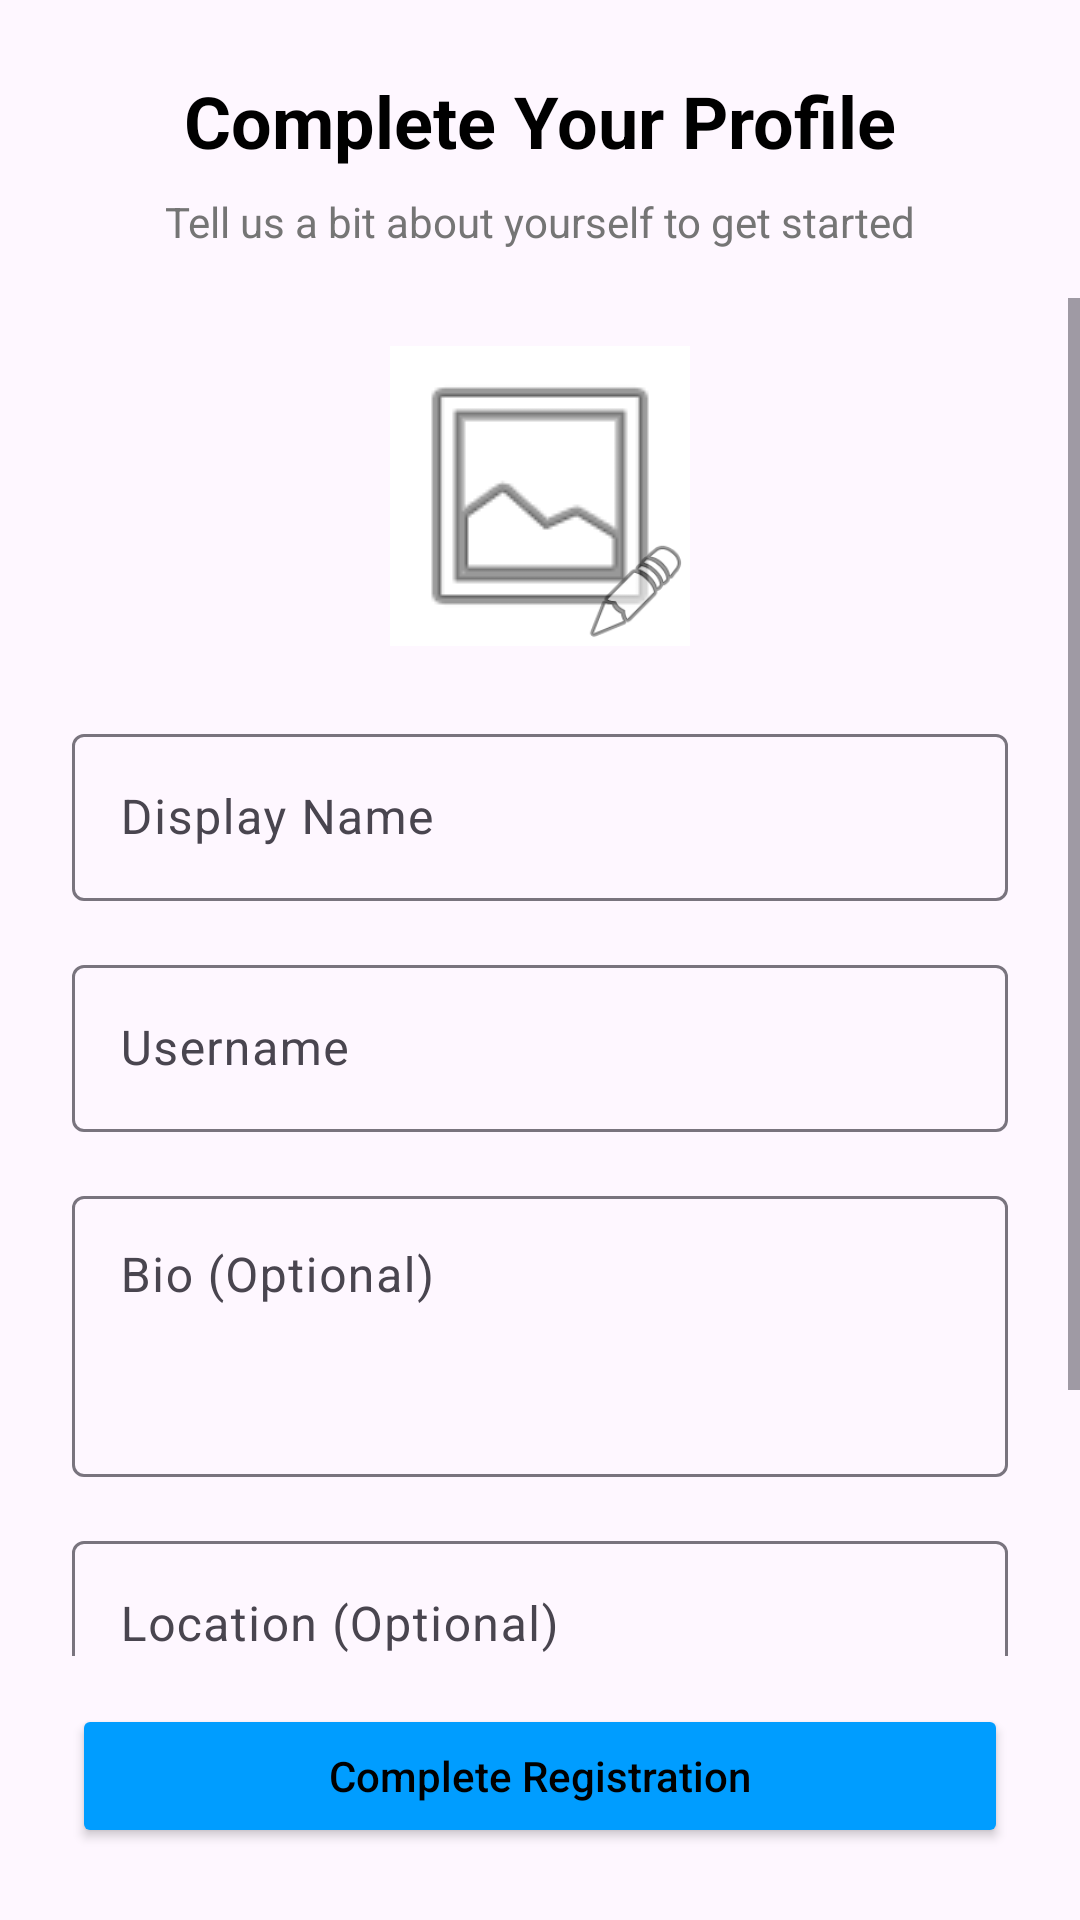

Android layout source for this screen:
<!-- AndroidManifest.xml: application theme Theme.MobilalkalmazásFejlesztés -->
<!-- res/layout/finalize_register.xml -->
<?xml version="1.0" encoding="utf-8"?>
<androidx.constraintlayout.widget.ConstraintLayout xmlns:android="http://schemas.android.com/apk/res/android"
    xmlns:app="http://schemas.android.com/apk/res-auto"
    xmlns:tools="http://schemas.android.com/tools"
    android:layout_width="match_parent"
    android:layout_height="match_parent">

    <TextView
        android:id="@+id/registerTitleText"
        android:layout_width="wrap_content"
        android:layout_height="wrap_content"
        android:layout_marginTop="24dp"
        android:text="@string/complete_your_profile"
        android:textSize="24sp"
        android:textStyle="bold"
        app:layout_constraintEnd_toEndOf="parent"
        app:layout_constraintStart_toStartOf="parent"
        app:layout_constraintTop_toTopOf="parent" />

    <TextView
        android:id="@+id/registerSubtitleText"
        android:layout_width="0dp"
        android:layout_height="wrap_content"
        android:layout_marginStart="24dp"
        android:layout_marginTop="8dp"
        android:layout_marginEnd="24dp"
        android:gravity="center"
        android:text="@string/tell_us_a_bit_about_yourself_to_get_started"
        android:textColor="#757575"
        app:layout_constraintEnd_toEndOf="parent"
        app:layout_constraintStart_toStartOf="parent"
        app:layout_constraintTop_toBottomOf="@+id/registerTitleText" />

    <ScrollView
        android:id="@+id/scrollView2"
        android:layout_width="match_parent"
        android:layout_height="0dp"
        android:layout_marginTop="16dp"
        android:layout_marginBottom="16dp"
        app:layout_constraintBottom_toTopOf="@+id/completeRegistrationButton"
        app:layout_constraintEnd_toEndOf="parent"
        app:layout_constraintStart_toStartOf="parent"
        app:layout_constraintTop_toBottomOf="@+id/registerSubtitleText">

        <LinearLayout
            android:layout_width="match_parent"
            android:layout_height="wrap_content"
            android:orientation="vertical"
            android:paddingStart="24dp"
            android:paddingEnd="24dp">

            <FrameLayout
                android:id="@+id/profilePhotoContainer"
                android:layout_width="100dp"
                android:layout_height="100dp"
                android:layout_gravity="center_horizontal"
                android:layout_marginTop="16dp"
                android:visibility="visible">

                <ImageView
                    android:id="@+id/profileView"
                    android:layout_width="match_parent"
                    android:layout_height="match_parent"
                    android:background="@android:color/white"
                    android:contentDescription="@string/profile_photo"
                    android:padding="2dp"
                    android:scaleType="centerCrop"
                    android:src="@android:drawable/ic_menu_gallery" />

                <ImageButton
                    android:id="@+id/editProfilePhotoButton"
                    android:layout_width="36dp"
                    android:layout_height="36dp"
                    android:layout_gravity="bottom|end"
                    android:background="@android:drawable/ic_menu_edit"
                    android:contentDescription="@string/edit_profile_photo" />
            </FrameLayout>

            <com.google.android.material.textfield.TextInputLayout
                android:id="@+id/displayNameLayout"
                android:layout_width="match_parent"
                android:layout_height="wrap_content"
                android:layout_marginTop="24dp"
                android:hint="@string/display_name">

                <com.google.android.material.textfield.TextInputEditText
                    android:id="@+id/displayNameEditText"
                    android:layout_width="match_parent"
                    android:layout_height="wrap_content"
                    android:inputType="textPersonName"
                    android:maxLength="50" />
            </com.google.android.material.textfield.TextInputLayout>

            <com.google.android.material.textfield.TextInputLayout
                android:id="@+id/usernameLayout"
                android:layout_width="match_parent"
                android:layout_height="wrap_content"
                android:layout_marginTop="16dp"
                android:hint="@string/username">

                <com.google.android.material.textfield.TextInputEditText
                    android:id="@+id/usernameEditText"
                    android:layout_width="match_parent"
                    android:layout_height="wrap_content"
                    android:inputType="text"
                    android:maxLength="15" />
            </com.google.android.material.textfield.TextInputLayout>

            <com.google.android.material.textfield.TextInputLayout
                android:id="@+id/bioLayout"
                android:layout_width="match_parent"
                android:layout_height="wrap_content"
                android:layout_marginTop="16dp"
                android:hint="@string/bio_optional">

                <com.google.android.material.textfield.TextInputEditText
                    android:id="@+id/bioEditText"
                    android:layout_width="match_parent"
                    android:layout_height="wrap_content"
                    android:gravity="top"
                    android:inputType="textMultiLine"
                    android:lines="3"
                    android:maxLength="160" />
            </com.google.android.material.textfield.TextInputLayout>

            <com.google.android.material.textfield.TextInputLayout
                android:id="@+id/locationLayout"
                android:layout_width="match_parent"
                android:layout_height="wrap_content"
                android:layout_marginTop="16dp"
                android:hint="@string/location_optional">

                <com.google.android.material.textfield.TextInputEditText
                    android:id="@+id/locationEditText"
                    android:layout_width="match_parent"
                    android:layout_height="wrap_content"
                    android:inputType="text"
                    android:maxLength="30" />
            </com.google.android.material.textfield.TextInputLayout>

            <com.google.android.material.textfield.TextInputLayout
                android:id="@+id/dobLayout"
                android:layout_width="match_parent"
                android:layout_height="wrap_content"
                android:layout_marginTop="16dp"
                android:layout_marginBottom="16dp"
                android:hint="@string/date_of_birth">

                <com.google.android.material.textfield.TextInputEditText
                    android:id="@+id/dobEditText"
                    android:layout_width="match_parent"
                    android:layout_height="wrap_content"
                    android:clickable="false"
                    android:focusable="false"
                    android:inputType="none" />
            </com.google.android.material.textfield.TextInputLayout>

        </LinearLayout>
    </ScrollView>

    <Button
        android:id="@+id/completeRegistrationButton"
        android:layout_width="0dp"
        android:layout_height="wrap_content"
        android:layout_marginStart="24dp"
        android:layout_marginEnd="24dp"
        android:layout_marginBottom="24dp"
        android:text="@string/complete_registration"
        android:textAllCaps="false"
        app:layout_constraintBottom_toBottomOf="parent"
        app:layout_constraintEnd_toEndOf="parent"
        app:layout_constraintStart_toStartOf="parent" />

</androidx.constraintlayout.widget.ConstraintLayout>
<!-- resources referenced by this layout -->
<resources>
  <string name="bio_optional">Bio (Optional)</string>
  <string name="complete_registration">Complete Registration</string>
  <string name="complete_your_profile">Complete Your Profile</string>
  <string name="date_of_birth">Date of Birth</string>
  <string name="display_name">Display Name</string>
  <string name="edit_profile_photo">Edit Profile Photo</string>
  <string name="location_optional">Location (Optional)</string>
  <string name="profile_photo">Profile Photo</string>
  <string name="tell_us_a_bit_about_yourself_to_get_started">Tell us a bit about yourself to get started</string>
  <string name="username">Username</string>
  <style name="Theme.MobilalkalmazásFejlesztés" parent="Base.Theme.MobilalkalmazásFejlesztés" />
  <style name="Base.Theme.MobilalkalmazásFejlesztés" parent="Theme.Material3.DayNight.NoActionBar">
          <item name="colorPrimary">@color/primaryColor_light</item>
          <item name="colorButtonNormal">@color/primaryColor_light</item>
          <item name="android:textColor">@color/text_light</item>
      </style>
  <color name="primaryColor_light">#009DFF</color>
  <color name="text_light">#000000</color>
</resources>
